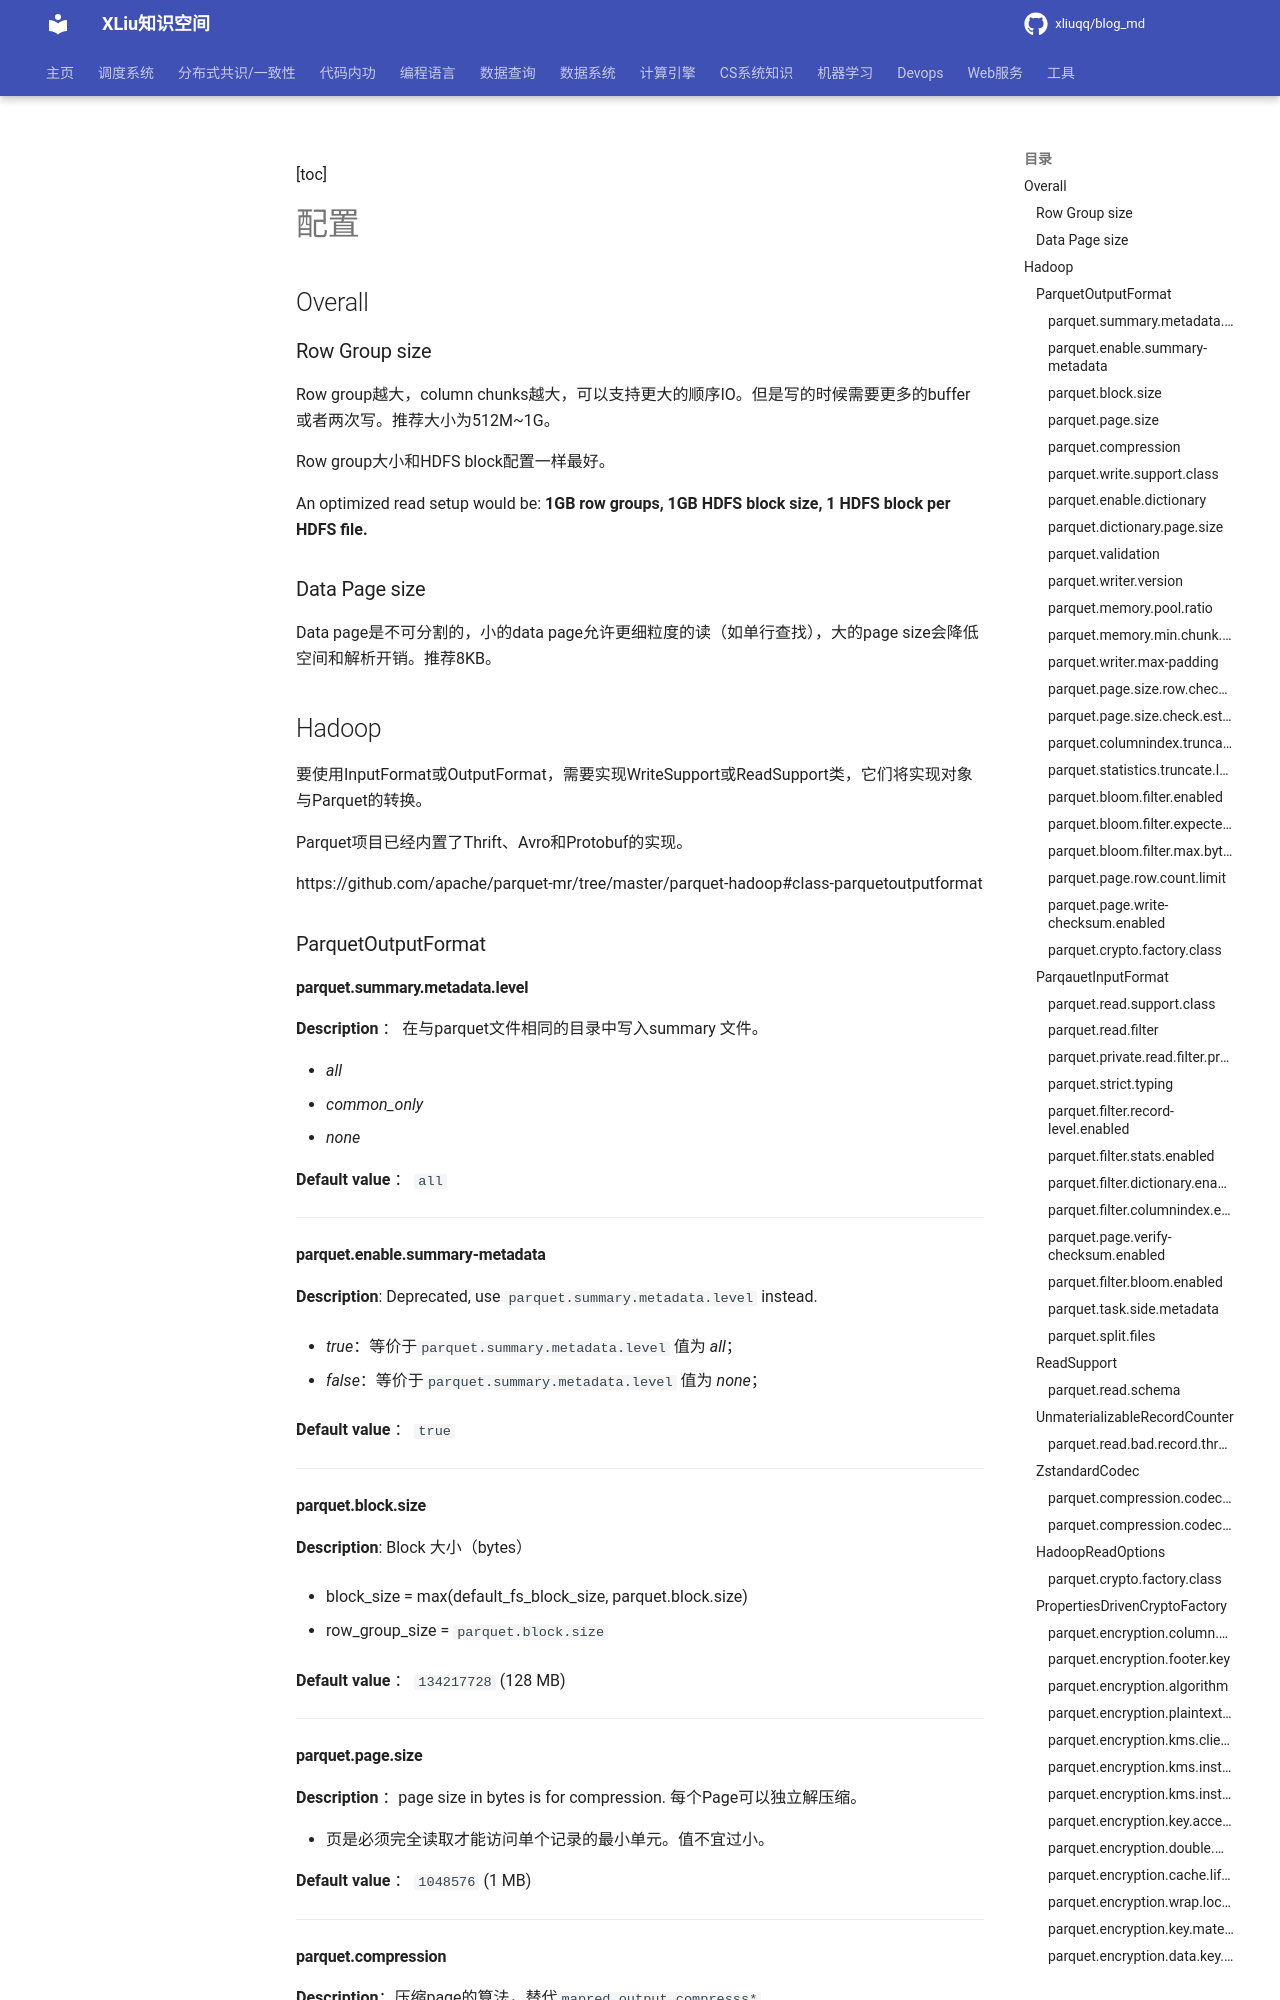

repository: xliuqq/blog_md · page: data_system/1_data_organize/data_format/parquet/conf.html · generator: mkdocs

[toc]

# 配置

## Overall

### Row Group size

Row group越大，column chunks越大，可以支持更大的顺序IO。但是写的时候需要更多的buffer或者两次写。推荐大小为512M~1G。

Row group大小和HDFS block配置一样最好。

An optimized read setup would be: **1GB row groups, 1GB HDFS block size, 1 HDFS block per HDFS file.**

### Data Page size

Data page是不可分割的，小的data page允许更细粒度的读（如单行查找），大的page size会降低空间和解析开销。推荐8KB。



## Hadoop

要使用InputFormat或OutputFormat，需要实现WriteSupport或ReadSupport类，它们将实现对象与Parquet的转换。

Parquet项目已经内置了Thrift、Avro和Protobuf的实现。

https://github.com/apache/parquet-mr/tree/master/parquet-hadoop#class-parquetoutputformat

### ParquetOutputFormat

#### parquet.summary.metadata.level

**Description** ： 在与parquet文件相同的目录中写入summary 文件。

- *all*
- *common_only*
- *none*

**Default value** ： `all`

------

#### parquet.enable.summary-metadata

**Description**: Deprecated, use `parquet.summary.metadata.level` instead.

- *true*：等价于`parquet.summary.metadata.level` 值为 *all*；

- *false*：等价于`parquet.summary.metadata.level` 值为 *none*；

**Default value** ： `true`

------

#### parquet.block.size

**Description**: Block 大小（bytes）

- block_size = max(default_fs_block_size, parquet.block.size)

- row_group_size = `parquet.block.size`

**Default value** ： `134217728` (128 MB)

------

#### parquet.page.size

**Description** ：page size in bytes is for compression. 每个Page可以独立解压缩。

- 页是必须完全读取才能访问单个记录的最小单元。值不宜过小。

**Default value** ： `1048576` (1 MB)

------

#### parquet.compression

**Description**：压缩page的算法，替代`mapred.output.compresss*`

- 值可以是`uncompressed`, `snappy`, `gzip` or `lzo`, `brotli`,`lz4` and `zstd`；
- 如果值未设置，`FileOutputFormat`会使用以下参数
  - `mapreduce.output.fileoutputformat.compress`
  - `mapreduce.output.fileoutputformat.compress.codec`

**Default value** ： `uncompressed`

------
